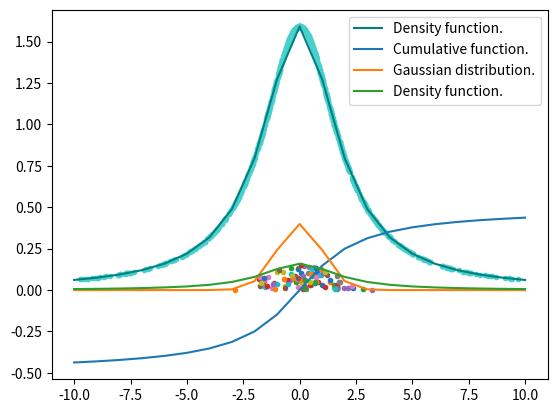

Write the Python code that produced this figure.
import numpy as np
import matplotlib.pylab as plt

#Función dada.
def distribution_fuc(x,gamma):
    return (10/(np.pi*gamma))*(gamma**2/(x**2+gamma**2))

#Esta es la función normalizada de la función dada.
def norm_distribution_fuc(x,gamma):
    return ((1/(np.pi*gamma))*(gamma**2/(x**2+gamma**2)))

#F(x)
def cumulative_dis_func(x):
    return (1/np.pi)*np.arctan(x/2)

#F-1(x)
def inv_cumulative_dis_func(u):
    return 2*np.tan(u*np.pi)

#Generador de números aletorios - Analytical approach: inversion method.
def rand():
    u = np.random.random()
    return inv_cumulative_dis_func(u)

#Gráficas y pruebas.
x = np.linspace(-10,10,21)
random_n = []
y_ran = []

for i in range(0,1000):
    new_r = rand()
    if(new_r<10 and new_r>-10):
        random_n.append(new_r)
        y_ran.append(distribution_fuc(new_r,2))

plt.plot(x,distribution_fuc(x,2),color="teal",label="Density function.") 
plt.scatter(random_n,y_ran,marker='.',color="mediumturquoise")
plt.plot(x,cumulative_dis_func(x),label="Cumulative function.")
plt.legend()

#Gaussian distribution.
def gaussian_dist(x,sigma,mu):
    return (1/np.sqrt(2*np.pi*(sigma**2)))*np.exp(-((x-mu)**2)/(2*(sigma**2)))

#Box-Muller generator to obtain Gaussian distribution.
def Box_Muller():
    u1 = np.random.random()
    a = 2*np.pi*u1
    u2 = np.random.random()
    r = np.sqrt(-2*np.log(1-u2))
    x = r*np.cos(a)
    y = r*np.sin(a)
    return x,y

#Generador de números aleatorios - Combined analytical + rejection method.
def rand2():
    x = Box_Muller()[0]
    y = 100
    while(y > norm_distribution_fuc(x,2)): 
        u = np.random.random()
        x = Box_Muller()[1]
        y = gaussian_dist(x,1,0) * np.random.random()
    return x,y

plt.plot(x,gaussian_dist(x,1,0),label="Gaussian distribution.")
plt.plot(x,norm_distribution_fuc(x,2), label = "Density function.")
for i in range (0,100):
    x,y = rand2()
    plt.scatter(x,y,marker='.')
plt.legend()
plt.show()